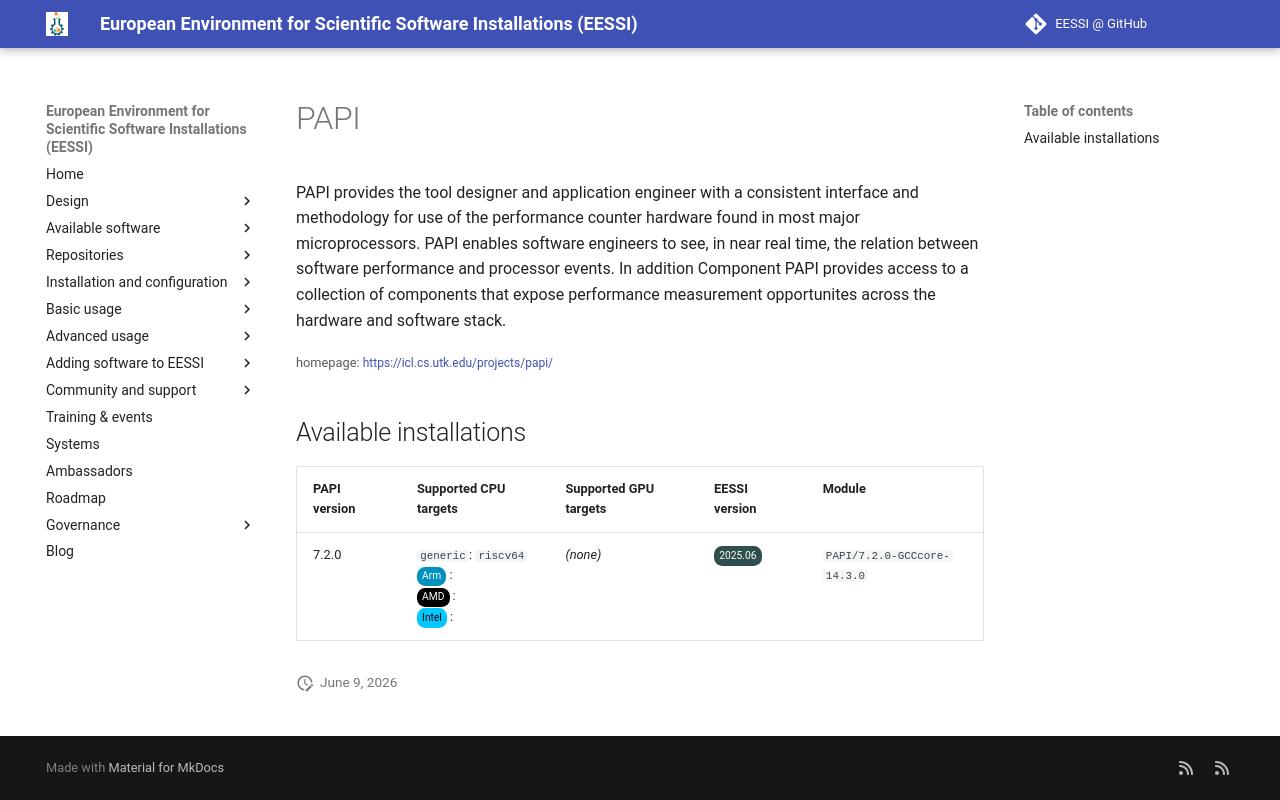

repository: EESSI/docs · page: available_software_riscv/detail/PAPI/index.html · generator: mkdocs

---
json_ld:
  '@context': https://schema.org
  '@type': SoftwareApplication
  applicationCategory: DeveloperApplication
  description: "\n PAPI provides the tool designer and application engineer with a\
    \ consistent\n interface and methodology for use of the performance counter hardware\
    \ found\n in most major microprocessors. PAPI enables software engineers to see,\
    \ in near\n real time, the relation between software performance and processor\
    \ events.\n In addition Component PAPI provides access to a collection of components\n\
    \ that expose performance measurement opportunites across the hardware and\n software\
    \ stack.\n"
  license: Not confirmed
  name: PAPI
  offers:
    '@type': Offer
    price: 0
  operatingSystem: LINUX
  review:
    '@type': Review
    author:
      '@type': Organization
      name: EESSI
    reviewBody: Application has been successfully made available on all architectures
      supported by EESSI
    reviewRating:
      '@type': Rating
      ratingValue: 5
  softwareRequirements: See https://www.eessi.io/docs/ for how to make EESSI available
    on your system
  softwareVersion: '[''7.2.0'']'
  url: https://icl.cs.utk.edu/projects/papi/
---
# PAPI



 PAPI provides the tool designer and application engineer with a consistent
 interface and methodology for use of the performance counter hardware found
 in most major microprocessors. PAPI enables software engineers to see, in near
 real time, the relation between software performance and processor events.
 In addition Component PAPI provides access to a collection of components
 that expose performance measurement opportunites across the hardware and
 software stack.


<small>homepage: </small><span class="software-link">[https://icl.cs.utk.edu/projects/papi/](https://icl.cs.utk.edu/projects/papi/)</span>

## Available installations


|PAPI version|Supported CPU targets|Supported GPU targets|EESSI version|Module|
| --- | --- | --- | --- | --- |
|7.2.0|`generic`: `riscv64`<br/><span class="software-cpu-arm">Arm</span>: <br/><span class="software-cpu-amd">AMD</span>: <br/><span class="software-cpu-intel">Intel</span>: <br/>|*(none)*|<span class="software-eessi-version-202506">2025.06</span>|`PAPI/7.2.0-GCCcore-14.3.0`|
